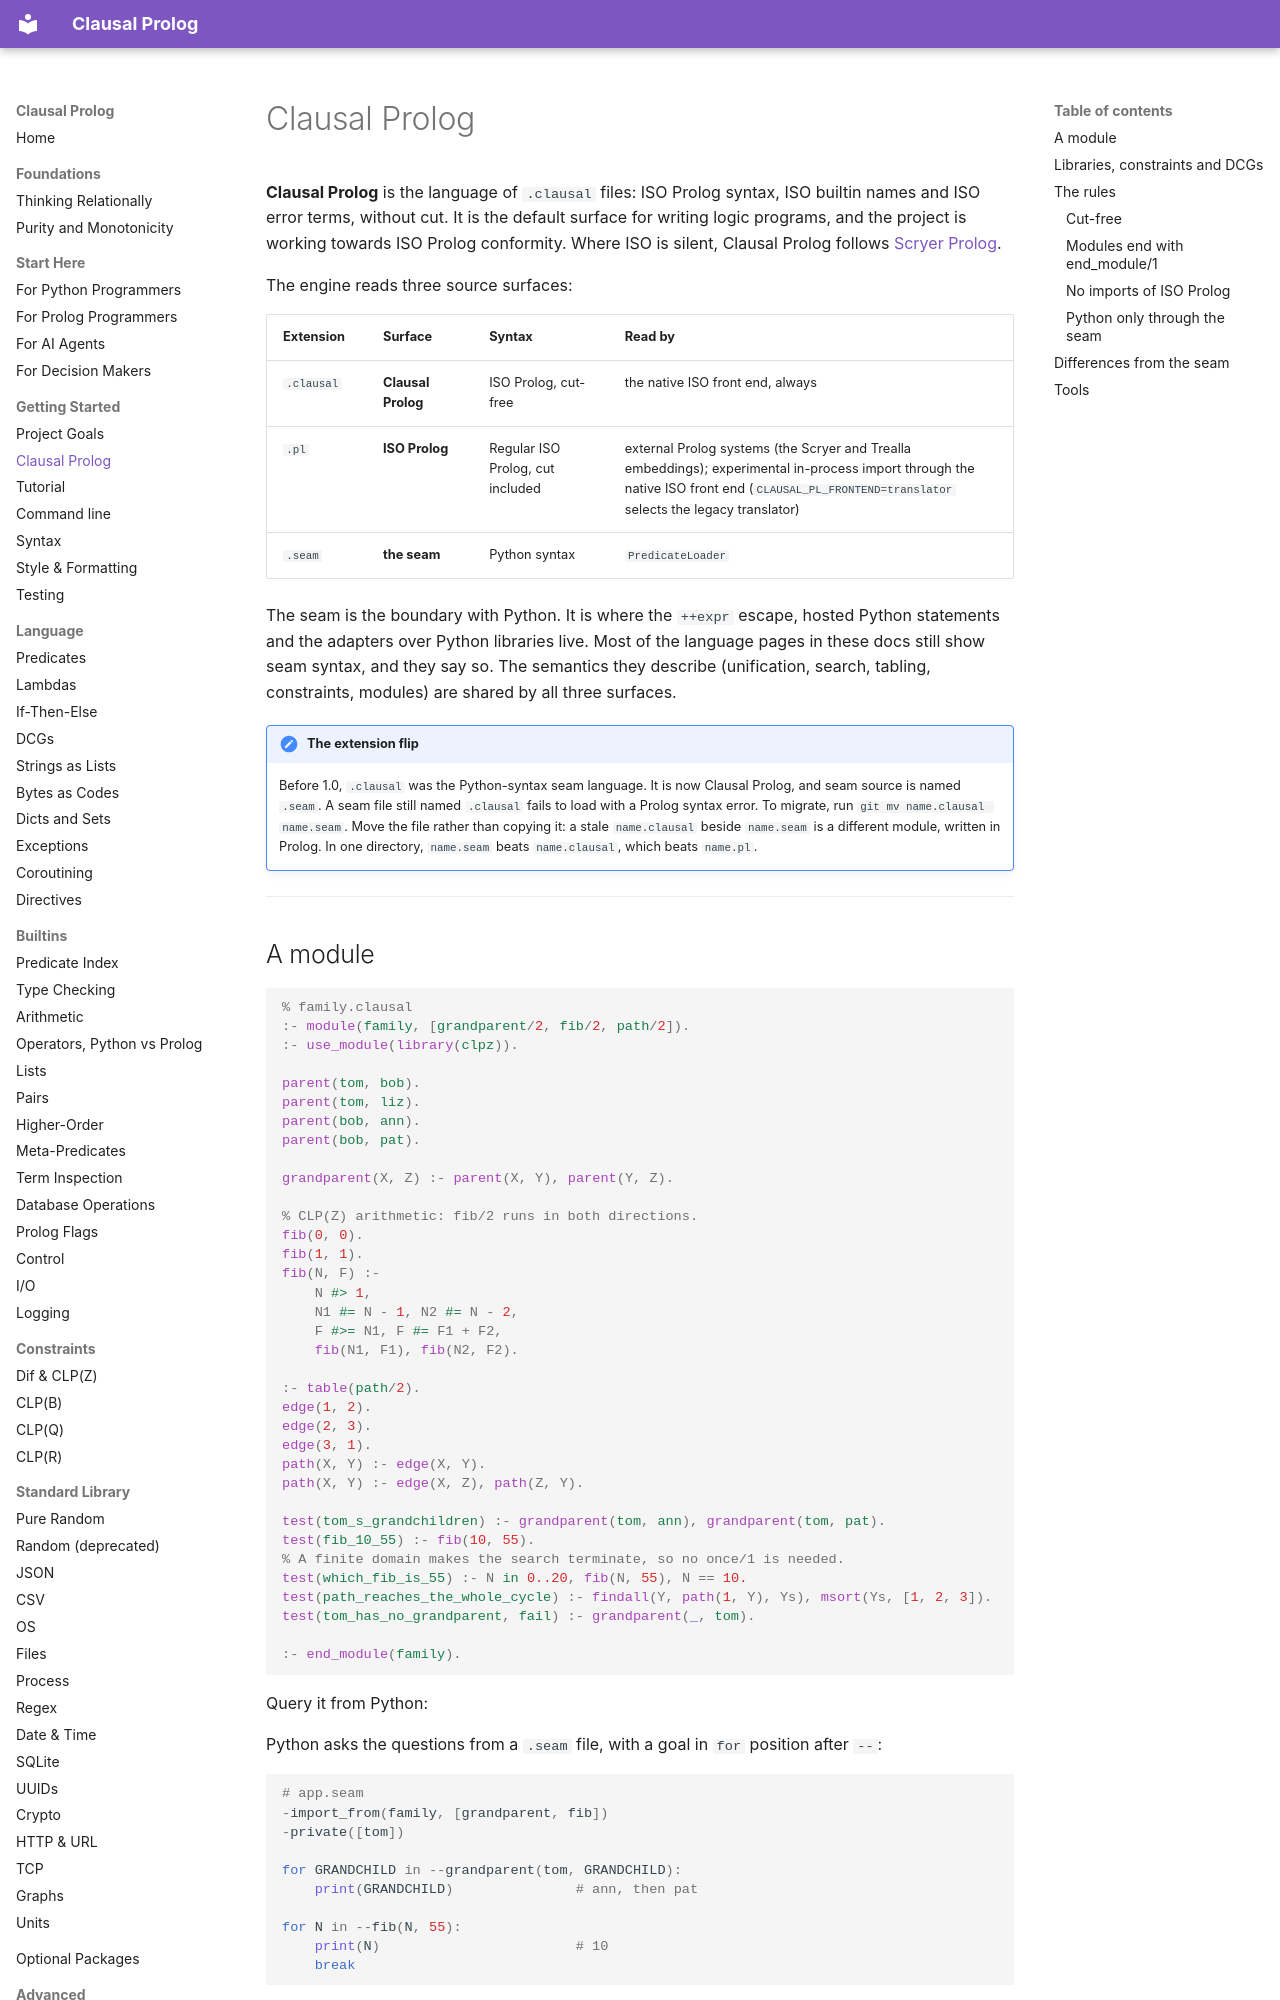

repository: neurosymbolica/clausal-prolog · page: clausal_prolog/index.html · generator: mkdocs

# Clausal Prolog

**Clausal Prolog** is the language of `.clausal` files: ISO Prolog syntax,
ISO builtin names and ISO error terms, without cut. It is the default
surface for writing logic programs, and the project is working towards ISO
Prolog conformity. Where ISO is silent, Clausal Prolog follows
[Scryer Prolog](https://www.scryer.pl/).

The engine reads three source surfaces:

| Extension | Surface | Syntax | Read by |
|---|---|---|---|
| `.clausal` | **Clausal Prolog** | ISO Prolog, cut-free | the native ISO front end, always |
| `.pl` | **ISO Prolog** | Regular ISO Prolog, cut included | external Prolog systems (the Scryer and Trealla embeddings); experimental in-process import through the native ISO front end (`CLAUSAL_PL_FRONTEND=translator` selects the legacy translator) |
| `.seam` | **the seam** | Python syntax | `PredicateLoader` |

The seam is the boundary with Python. It is where the `++expr` escape,
hosted Python statements and the adapters over Python libraries live. Most
of the language pages in these docs still show seam syntax, and they say
so. The semantics they describe (unification, search, tabling, constraints,
modules) are shared by all three surfaces.

!!! note "The extension flip"
    Before 1.0, `.clausal` was the Python-syntax seam language. It is now
    Clausal Prolog, and seam source is named `.seam`. A seam file still
    named `.clausal` fails to load with a Prolog syntax error. To migrate,
    run `git mv name.clausal name.seam`. Move the file rather than copying
    it: a stale `name.clausal` beside `name.seam` is a different module,
    written in Prolog. In one directory, `name.seam` beats `name.clausal`,
    which beats `name.pl`.

---
